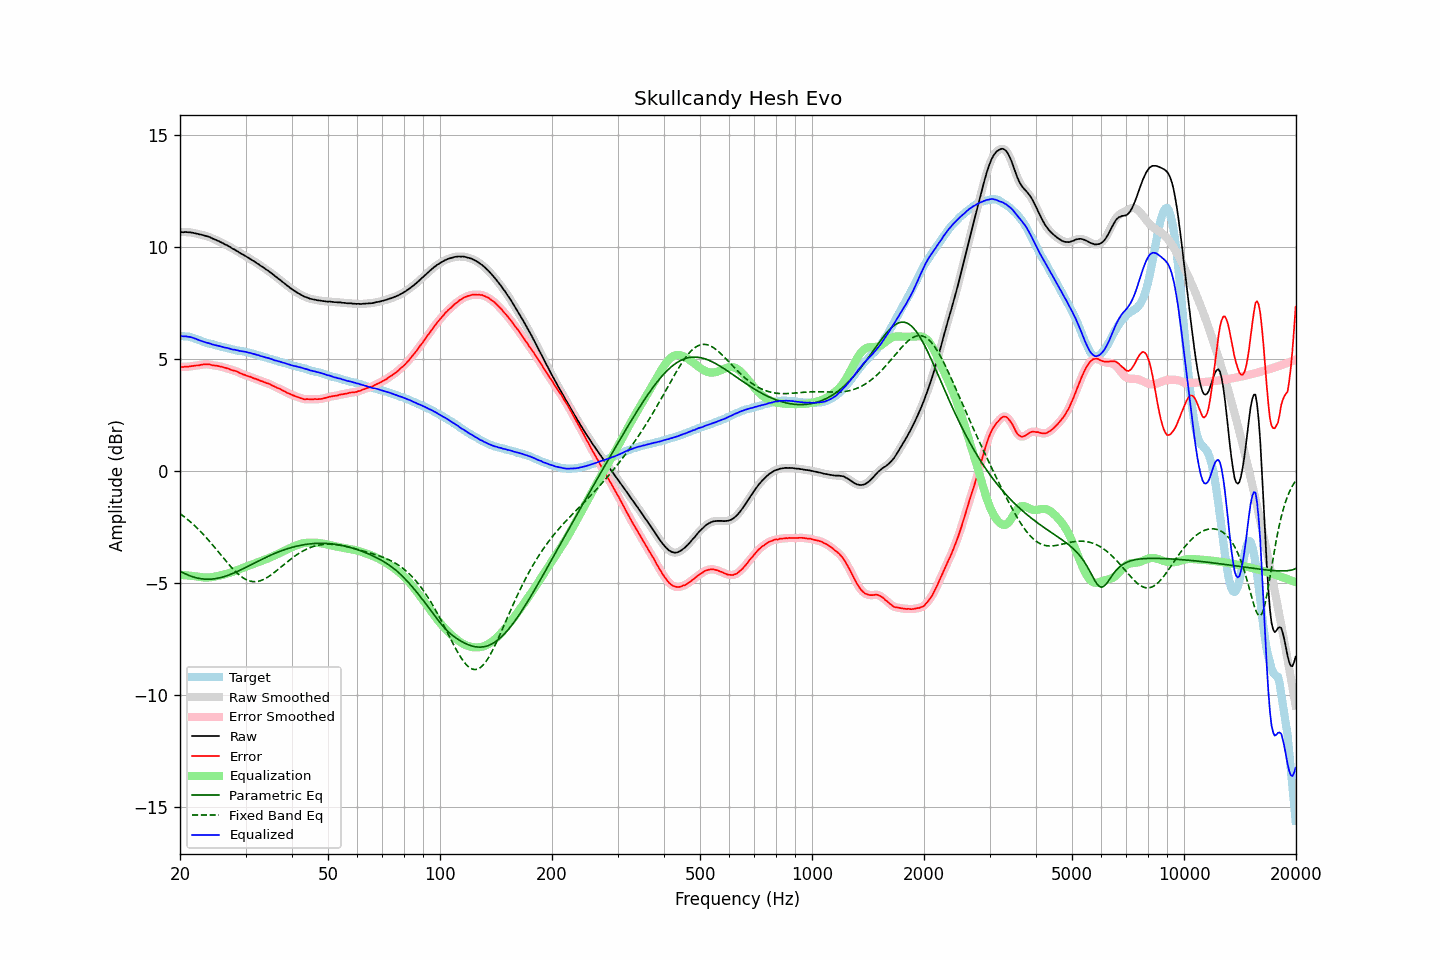

Data behind this chart, as committed beside it:
frequency, raw, error, smoothed, error_smoothed, equalization, parametric_eq, fixed_band_eq, equalized_raw, equalized_smoothed, target
20.00, 10.67, 4.64, 10.67, 4.64, -4.64, -4.47, -1.90, 6.03, 6.03, 6.03
20.20, 10.67, 4.65, 10.67, 4.65, -4.64, -4.51, -1.95, 6.03, 6.03, 6.02
20.40, 10.66, 4.64, 10.67, 4.65, -4.65, -4.55, -2.01, 6.01, 6.02, 6.02
20.61, 10.67, 4.66, 10.67, 4.65, -4.65, -4.58, -2.07, 6.02, 6.01, 6.01
20.81, 10.67, 4.66, 10.67, 4.66, -4.66, -4.62, -2.12, 6.01, 6.01, 6.01
21.02, 10.66, 4.65, 10.67, 4.66, -4.67, -4.65, -2.18, 6.00, 6.00, 6.01
21.23, 10.66, 4.67, 10.66, 4.67, -4.67, -4.68, -2.24, 5.99, 5.99, 5.99
21.44, 10.65, 4.68, 10.65, 4.68, -4.68, -4.70, -2.31, 5.97, 5.97, 5.97
21.66, 10.64, 4.69, 10.64, 4.69, -4.69, -4.73, -2.37, 5.95, 5.95, 5.95
21.87, 10.62, 4.70, 10.63, 4.70, -4.70, -4.75, -2.44, 5.92, 5.93, 5.92
22.09, 10.61, 4.71, 10.61, 4.71, -4.71, -4.77, -2.50, 5.90, 5.90, 5.90
22.31, 10.59, 4.71, 10.59, 4.72, -4.72, -4.79, -2.57, 5.87, 5.87, 5.88
22.54, 10.57, 4.72, 10.58, 4.73, -4.73, -4.80, -2.65, 5.84, 5.84, 5.85
22.76, 10.56, 4.74, 10.56, 4.74, -4.74, -4.81, -2.72, 5.82, 5.81, 5.82
22.99, 10.54, 4.75, 10.54, 4.75, -4.75, -4.82, -2.79, 5.79, 5.79, 5.79
23.22, 10.52, 4.76, 10.52, 4.76, -4.76, -4.83, -2.87, 5.76, 5.77, 5.76
23.45, 10.50, 4.76, 10.50, 4.77, -4.76, -4.83, -2.95, 5.74, 5.74, 5.74
23.69, 10.48, 4.77, 10.48, 4.77, -4.76, -4.83, -3.03, 5.72, 5.72, 5.72
23.92, 10.46, 4.77, 10.46, 4.76, -4.75, -4.83, -3.11, 5.71, 5.70, 5.70
24.16, 10.43, 4.75, 10.43, 4.75, -4.75, -4.83, -3.19, 5.68, 5.68, 5.69
24.40, 10.39, 4.73, 10.40, 4.73, -4.74, -4.83, -3.28, 5.65, 5.66, 5.66
24.65, 10.36, 4.72, 10.36, 4.72, -4.72, -4.82, -3.36, 5.64, 5.64, 5.64
24.89, 10.33, 4.71, 10.33, 4.71, -4.71, -4.81, -3.45, 5.62, 5.62, 5.62
25.14, 10.30, 4.70, 10.30, 4.70, -4.70, -4.80, -3.54, 5.60, 5.60, 5.60
25.39, 10.27, 4.69, 10.27, 4.68, -4.68, -4.78, -3.62, 5.59, 5.59, 5.58
25.65, 10.23, 4.66, 10.24, 4.67, -4.67, -4.77, -3.71, 5.57, 5.57, 5.57
25.91, 10.20, 4.66, 10.20, 4.65, -4.65, -4.75, -3.80, 5.55, 5.55, 5.54
26.16, 10.16, 4.63, 10.16, 4.63, -4.63, -4.73, -3.89, 5.53, 5.53, 5.53
26.43, 10.12, 4.61, 10.13, 4.61, -4.61, -4.70, -3.97, 5.51, 5.51, 5.51
26.69, 10.09, 4.59, 10.09, 4.59, -4.59, -4.68, -4.06, 5.50, 5.50, 5.50
26.96, 10.05, 4.57, 10.05, 4.57, -4.57, -4.66, -4.14, 5.48, 5.48, 5.48
27.23, 10.01, 4.54, 10.01, 4.54, -4.55, -4.63, -4.22, 5.47, 5.46, 5.47
27.50, 9.96, 4.51, 9.97, 4.52, -4.52, -4.60, -4.30, 5.44, 5.44, 5.45
27.77, 9.92, 4.49, 9.92, 4.49, -4.50, -4.57, -4.38, 5.42, 5.43, 5.43
28.05, 9.89, 4.47, 9.88, 4.48, -4.47, -4.54, -4.45, 5.42, 5.41, 5.42
28.33, 9.84, 4.46, 9.84, 4.45, -4.44, -4.51, -4.52, 5.40, 5.40, 5.39
28.62, 9.80, 4.43, 9.80, 4.42, -4.42, -4.48, -4.59, 5.39, 5.38, 5.38
28.90, 9.75, 4.38, 9.75, 4.39, -4.39, -4.44, -4.65, 5.36, 5.37, 5.37
29.19, 9.71, 4.36, 9.71, 4.35, -4.36, -4.41, -4.71, 5.35, 5.35, 5.35
29.48, 9.67, 4.32, 9.67, 4.32, -4.33, -4.37, -4.76, 5.34, 5.34, 5.35
29.78, 9.63, 4.30, 9.63, 4.30, -4.30, -4.34, -4.80, 5.33, 5.33, 5.33
30.08, 9.59, 4.27, 9.59, 4.27, -4.27, -4.30, -4.84, 5.32, 5.32, 5.32
30.38, 9.54, 4.24, 9.55, 4.25, -4.25, -4.27, -4.88, 5.30, 5.30, 5.30
30.68, 9.50, 4.22, 9.50, 4.22, -4.22, -4.23, -4.90, 5.28, 5.28, 5.28
30.99, 9.46, 4.20, 9.46, 4.20, -4.19, -4.19, -4.92, 5.27, 5.26, 5.26
31.30, 9.41, 4.17, 9.42, 4.17, -4.17, -4.16, -4.94, 5.24, 5.25, 5.25
31.61, 9.37, 4.14, 9.37, 4.14, -4.14, -4.12, -4.94, 5.23, 5.23, 5.23
31.93, 9.32, 4.12, 9.32, 4.12, -4.12, -4.08, -4.94, 5.21, 5.21, 5.20
32.24, 9.27, 4.09, 9.27, 4.09, -4.09, -4.05, -4.93, 5.18, 5.19, 5.18
32.57, 9.23, 4.07, 9.23, 4.06, -4.06, -4.01, -4.92, 5.17, 5.16, 5.16
32.89, 9.17, 4.02, 9.18, 4.03, -4.04, -3.98, -4.90, 5.14, 5.14, 5.15
33.22, 9.13, 4.01, 9.13, 4.01, -4.01, -3.94, -4.87, 5.12, 5.12, 5.12
33.55, 9.08, 3.98, 9.08, 3.98, -3.98, -3.91, -4.84, 5.10, 5.10, 5.11
33.89, 9.03, 3.96, 9.03, 3.95, -3.96, -3.87, -4.81, 5.08, 5.08, 5.07
34.23, 8.98, 3.92, 8.98, 3.93, -3.93, -3.84, -4.77, 5.06, 5.06, 5.06
34.57, 8.94, 3.91, 8.94, 3.90, -3.90, -3.81, -4.72, 5.04, 5.04, 5.03
34.92, 8.88, 3.87, 8.89, 3.87, -3.87, -3.77, -4.67, 5.02, 5.02, 5.01
35.27, 8.83, 3.84, 8.83, 3.84, -3.83, -3.74, -4.62, 5.00, 4.99, 5.00
35.62, 8.77, 3.80, 8.77, 3.80, -3.80, -3.71, -4.57, 4.97, 4.97, 4.98
35.97, 8.71, 3.77, 8.71, 3.76, -3.77, -3.68, -4.51, 4.94, 4.95, 4.94
... 635 more rows
